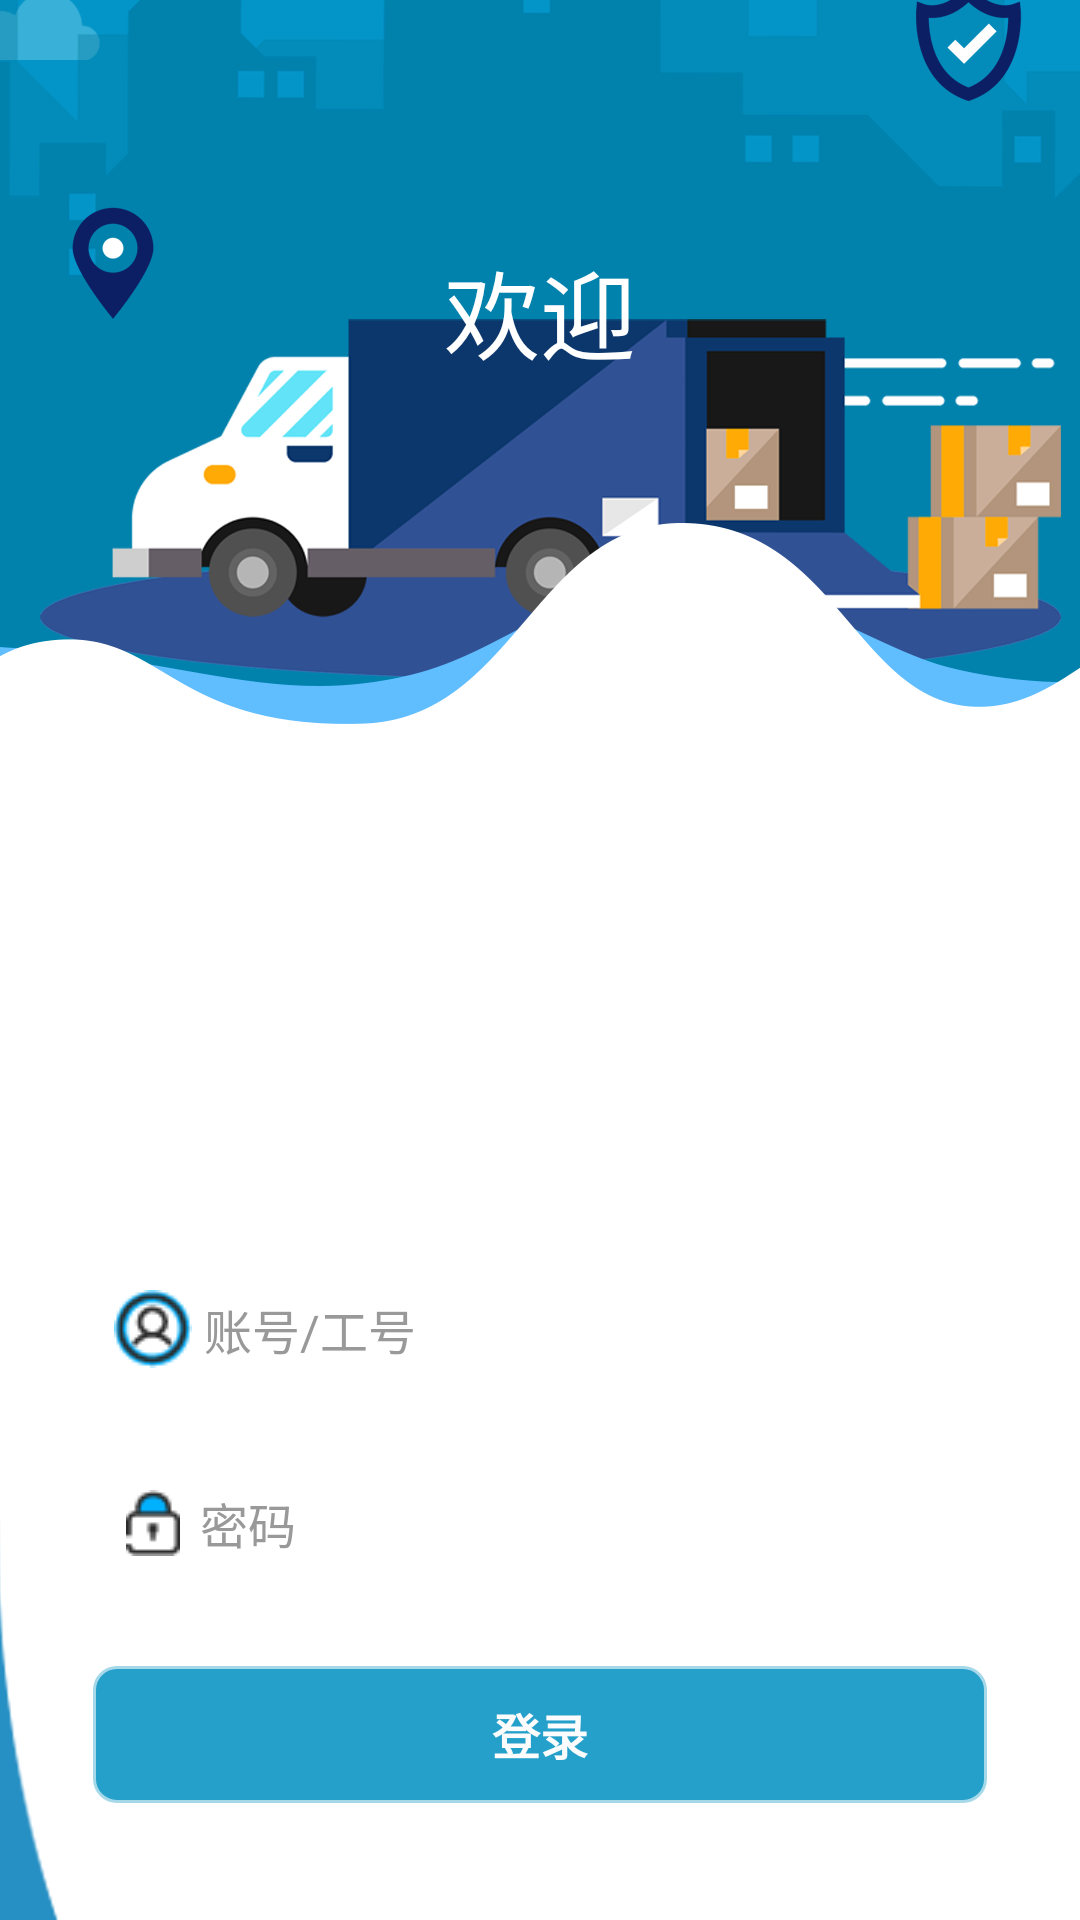

Write the Android layout XML for this screen, with the resource values it uses.
<!-- AndroidManifest.xml: application theme AppTheme.NoTitle_FullScreen -->
<!-- res/layout/first_layout.xml -->
<?xml version="1.0" encoding="utf-8"?>
<RelativeLayout xmlns:android="http://schemas.android.com/apk/res/android"
    android:layout_width="match_parent"
    android:layout_height="match_parent"
    android:focusableInTouchMode="true">

    <FrameLayout
        android:layout_width="wrap_content"
        android:layout_height="wrap_content">

        <ImageView
            android:layout_width="match_parent"
            android:layout_height="match_parent"
            android:scaleType="centerCrop"
            android:src="@drawable/login_bg_2" />
    </FrameLayout>


    <LinearLayout
        android:layout_width="wrap_content"
        android:layout_height="wrap_content"
        android:layout_alignParentTop="true"
        android:layout_centerHorizontal="true"
        android:layout_marginTop="80dp"
        android:orientation="horizontal">

        <LinearLayout
            android:layout_width="wrap_content"
            android:layout_height="wrap_content">

            <TextView
                android:id="@+id/TextView1"
                android:layout_width="wrap_content"
                android:layout_height="wrap_content"
                android:text="欢迎"
                android:textColor="#ffffff"
                android:textSize="32sp" />
        </LinearLayout>


    </LinearLayout>


    <LinearLayout
        android:layout_width="wrap_content"
        android:layout_height="wrap_content"
        android:layout_alignParentTop="true"
        android:layout_centerHorizontal="true"
        android:layout_marginTop="380dp"
        android:orientation="vertical"
        android:paddingLeft="18dp"
        android:paddingRight="18dp"
        android:paddingBottom="30dp"
        android:background="@drawable/bg_corner_white"
        android:elevation="3dp">


        <EditText
            android:layout_width="300dp"
            android:layout_height="wrap_content"
            android:textColorHint="#999"
            android:layout_marginTop="40dp"
            android:background="@drawable/bg_corner_grey"
            android:drawableLeft="@drawable/user"
            android:drawablePadding="12px"
            android:id="@+id/main_account"
            android:paddingTop="10dp"
            android:paddingBottom="10dp"
            android:paddingLeft="8dp"
            android:paddingRight="12dp"
            android:hint="账号/工号"
            android:maxLines="1"
            android:layout_gravity="center"
            android:textColor="@android:color/black"
            android:textSize="16sp" />

        <EditText
            android:layout_width="300dp"
            android:layout_height="wrap_content"
            android:textColorHint="#999"
            android:layout_marginTop="20dp"
            android:background="@drawable/bg_corner_grey"
            android:drawableLeft="@drawable/lock"
            android:drawablePadding="20px"
            android:id="@+id/main_password"
            android:paddingTop="10dp"
            android:paddingBottom="10dp"
            android:paddingLeft="12dp"
            android:paddingRight="12dp"
            android:hint="密码"
            android:inputType="textPassword"
            android:maxLines="1"
            android:layout_gravity="center"
            android:textColor="@android:color/black"
            android:textSize="16sp" />


        
        
        
        
        
        
        

        
        
        
        
        
        
        

        
        
        
        
        
        
        
        

        <LinearLayout
            android:layout_width="match_parent"
            android:layout_height="wrap_content"
            android:layout_marginTop="25dp"
            android:layout_marginBottom="8dp"
            android:gravity="center"
            android:orientation="horizontal">


            <Button
                android:id="@+id/button1"
                android:gravity="center"
                android:layout_width="match_parent"
                android:layout_height="wrap_content"
                android:background="@drawable/buttonshapewhitebg"
                android:text="登录"
                android:textAllCaps="false"
                android:textStyle="bold"
                android:textColor="#fcfcfc"
                android:textSize="16dp" />

        </LinearLayout>

        <TextView
            android:id="@+id/button2"
            android:layout_width="match_parent"
            android:layout_height="wrap_content"
            android:layout_marginTop="10dp"
            android:text="点击注册"
            android:textAlignment="center"
            android:textColor="#999"
            android:textSize="16sp" />

    </LinearLayout>

</RelativeLayout>
<!-- resources referenced by this layout -->
<resources>
  <!-- drawable buttonshapewhitebg (drawable) -->
  <?xml version="1.0" encoding="utf-8"?>
  <selector xmlns:android="http://schemas.android.com/apk/res/android">
      <item>
          <shape android:shape="rectangle">
              <corners android:radius="8dp" />
              <solid android:color="#24a0ca" />
              <stroke android:color="#96ffffff" android:width="2dp" />
          </shape>
      </item>
  </selector>
  <!-- drawable lock: png bitmap (drawable, 465 bytes) -->
  <!-- drawable login_bg_2: png bitmap (drawable, 127462 bytes) -->
  <!-- drawable user: png bitmap (drawable, 1136 bytes) -->
  <style name="AppTheme.NoTitle_FullScreen" parent="Theme.AppCompat.Light.NoActionBar">
          <item name="android:windowNoTitle">true</item>
          <item name="android:windowFullscreen">true</item>
      </style>
</resources>
